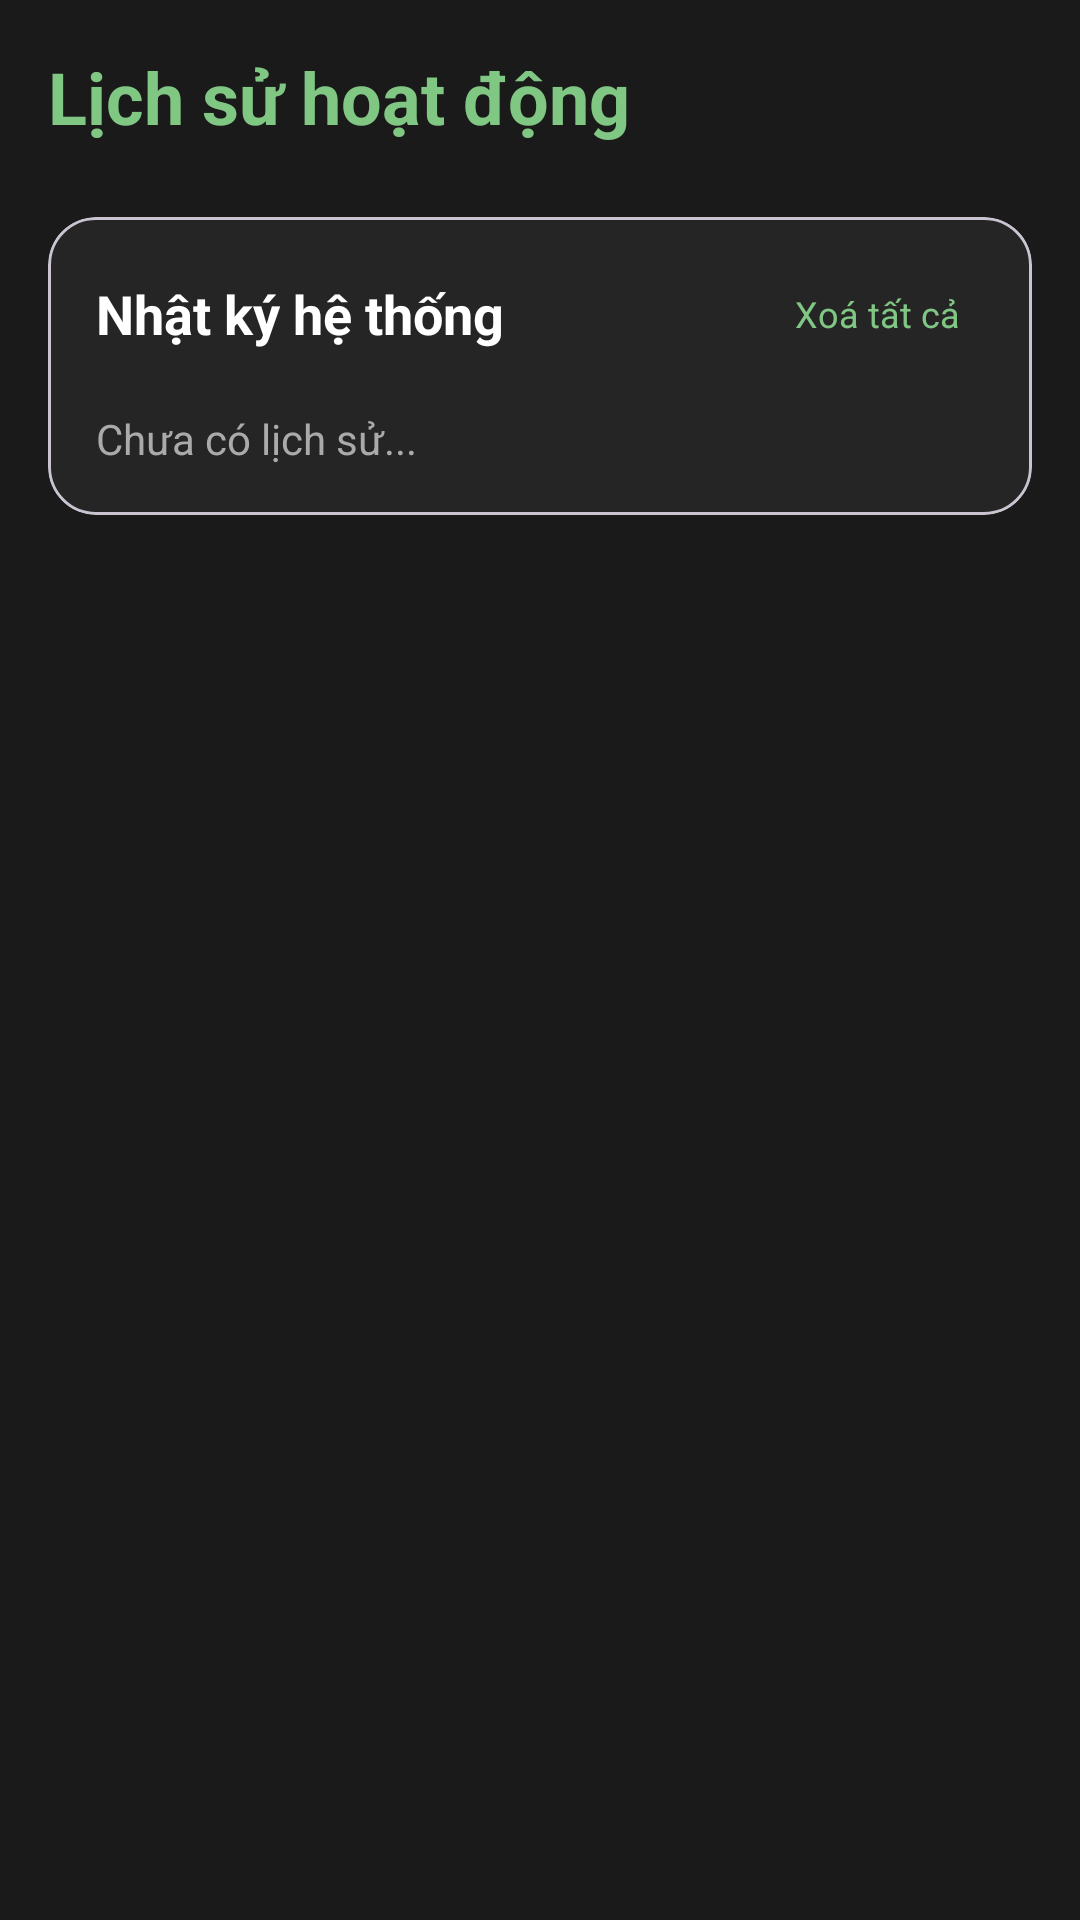

Produce the Android XML layout that renders to this screen, including the resource entries it uses.
<!-- AndroidManifest.xml: application theme Theme.QuanLyNongTrai -->
<!-- res/layout/fragment_history.xml -->
<?xml version="1.0" encoding="utf-8"?>
<androidx.core.widget.NestedScrollView xmlns:android="http://schemas.android.com/apk/res/android"
    xmlns:app="http://schemas.android.com/apk/res-auto"
    android:layout_width="match_parent"
    android:layout_height="match_parent"
    android:background="@color/black"
    android:padding="16dp">

    <LinearLayout
        android:layout_width="match_parent"
        android:layout_height="wrap_content"
        android:orientation="vertical">

        <TextView
            android:layout_width="wrap_content"
            android:layout_height="wrap_content"
            android:text="Lịch sử hoạt động"
            android:textColor="@color/light_green"
            android:textSize="24sp"
            android:textStyle="bold"
            android:layout_marginBottom="24dp"/>

        <com.google.android.material.card.MaterialCardView
            android:layout_width="match_parent"
            android:layout_height="wrap_content"
            app:cardBackgroundColor="@color/dark_surface"
            app:cardCornerRadius="16dp">

            <LinearLayout
                android:layout_width="match_parent"
                android:layout_height="wrap_content"
                android:orientation="vertical"
                android:padding="16dp">

                <LinearLayout
                    android:layout_width="match_parent"
                    android:layout_height="wrap_content"
                    android:orientation="horizontal"
                    android:gravity="center_vertical"
                    android:layout_marginBottom="16dp">

                    <TextView
                        android:layout_width="0dp"
                        android:layout_height="wrap_content"
                        android:layout_weight="1"
                        android:text="Nhật ký hệ thống"
                        android:textColor="@color/white"
                        android:textSize="18sp"
                        android:textStyle="bold" />

                    <TextView
                        android:id="@+id/tvClearHistory"
                        android:layout_width="wrap_content"
                        android:layout_height="wrap_content"
                        android:text="Xoá tất cả"
                        android:textColor="@color/light_green"
                        android:textSize="12sp"
                        android:padding="8dp"
                        android:clickable="true"
                        android:focusable="true" />
                </LinearLayout>

                <TextView
                    android:id="@+id/tvHistory"
                    android:layout_width="match_parent"
                    android:layout_height="wrap_content"
                    android:text="Chưa có lịch sử..."
                    android:textColor="@android:color/darker_gray"
                    android:textSize="14sp"
                    android:lineSpacingExtra="4dp"/>
            </LinearLayout>
        </com.google.android.material.card.MaterialCardView>

    </LinearLayout>
</androidx.core.widget.NestedScrollView>
<!-- resources referenced by this layout -->
<resources>
  <color name="black">#1A1A1A</color>
  <color name="dark_surface">#252525</color>
  <color name="light_green">#81C784</color>
  <color name="white">#FFFFFFFF</color>
  <style name="Theme.QuanLyNongTrai" parent="Base.Theme.QuanLyNongTrai" />
  <style name="Base.Theme.QuanLyNongTrai" parent="Theme.Material3.DayNight.NoActionBar">
          
          
      </style>
</resources>
